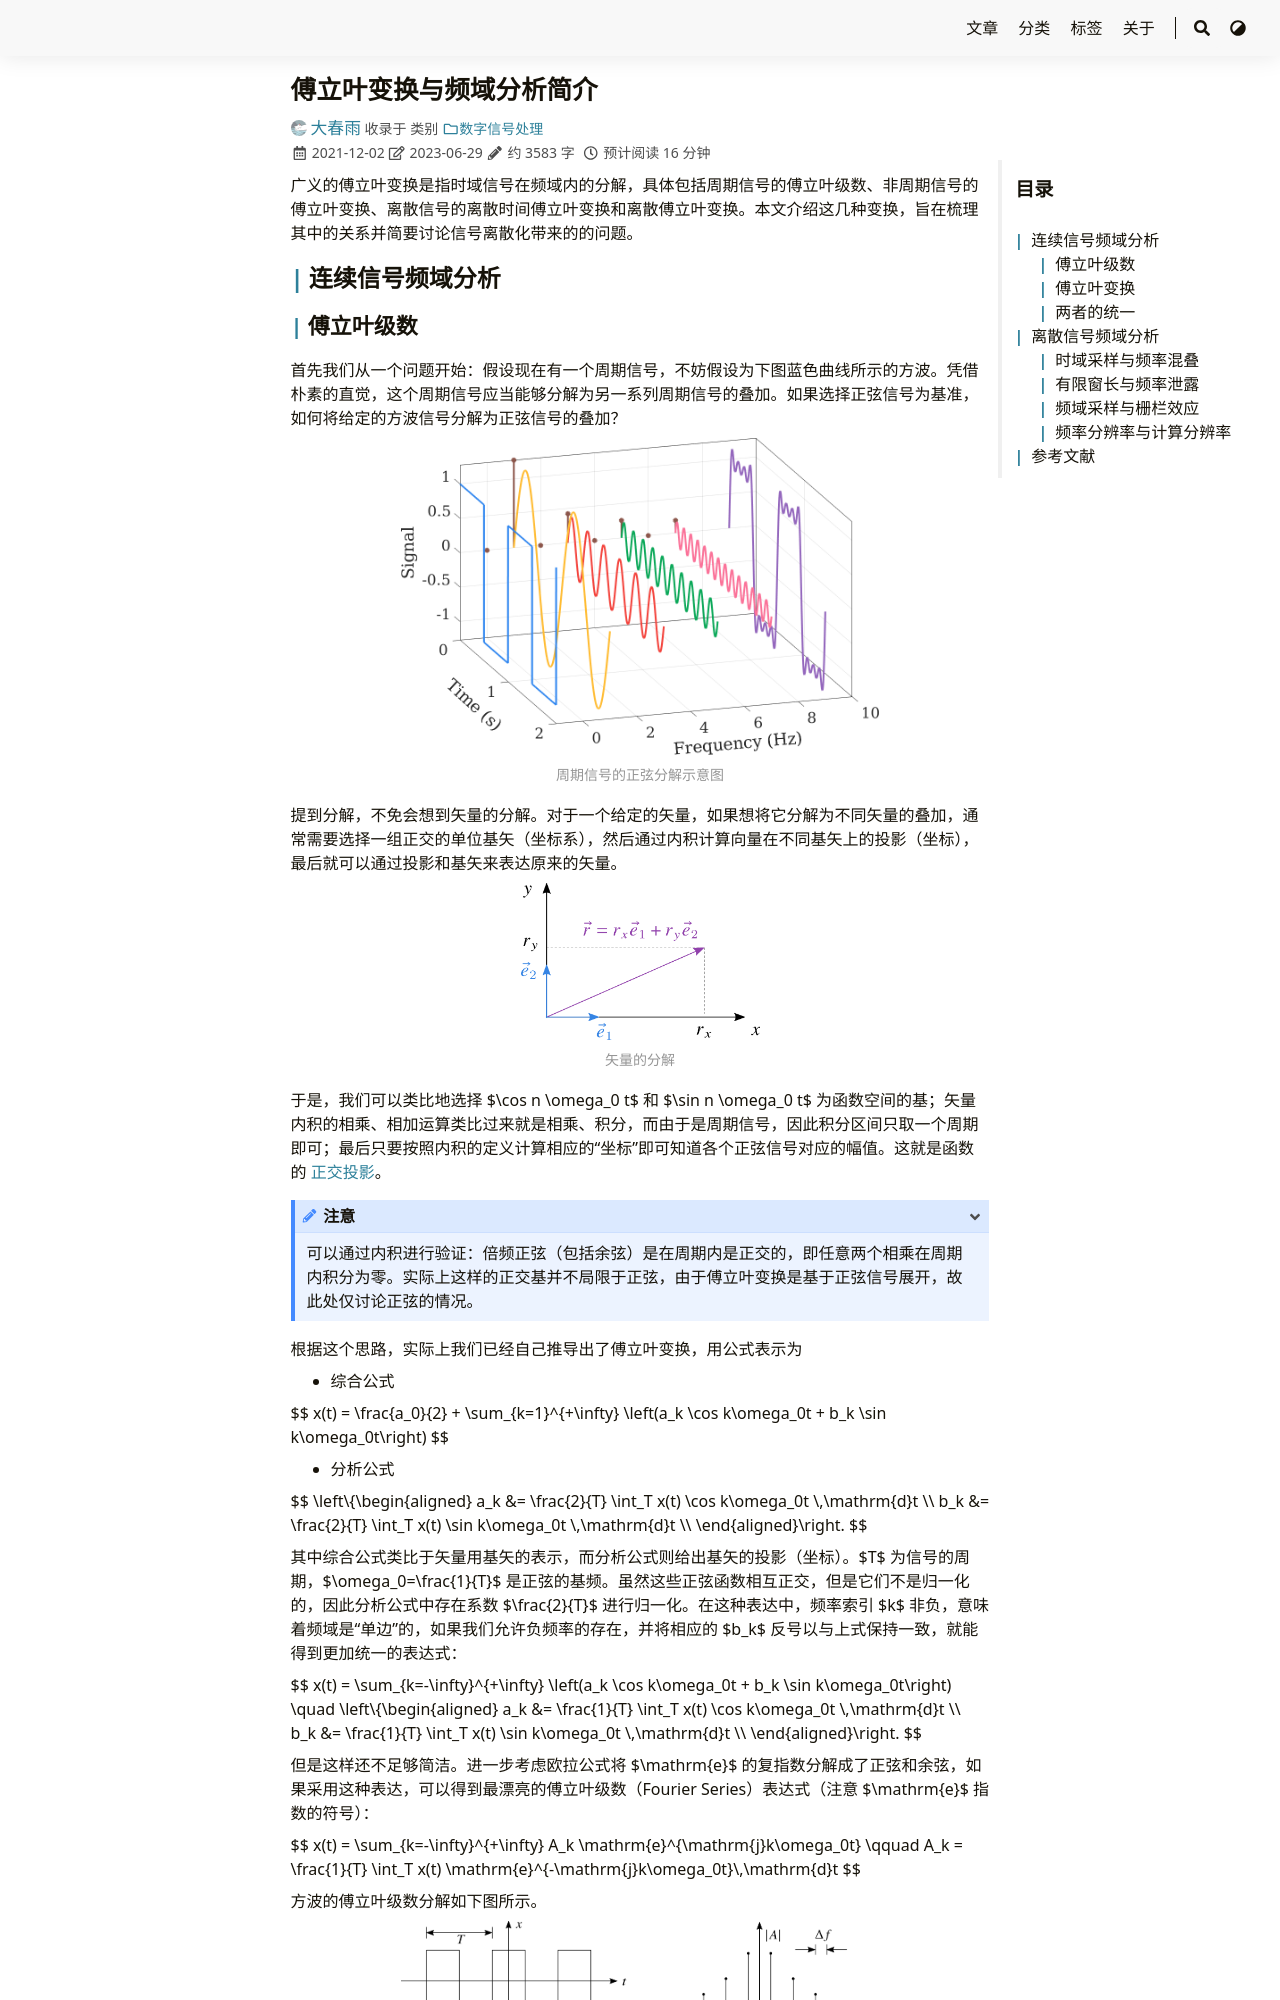

repository: iChunyu/iChunyu.github.io · page: introspectrum/index.html · generator: sphinx

---
title: "傅立叶变换与频域分析简介"
date: 2021-12-02T14:36:16+08:00
tags: ["傅立叶变换","频域分析"]
categories: ["数字信号处理"]
draft: false
---

广义的傅立叶变换是指时域信号在频域内的分解，具体包括周期信号的傅立叶级数、非周期信号的傅立叶变换、离散信号的离散时间傅立叶变换和离散傅立叶变换。本文介绍这几种变换，旨在梳理其中的关系并简要讨论信号离散化带来的的问题。

<!--more-->


## 连续信号频域分析
